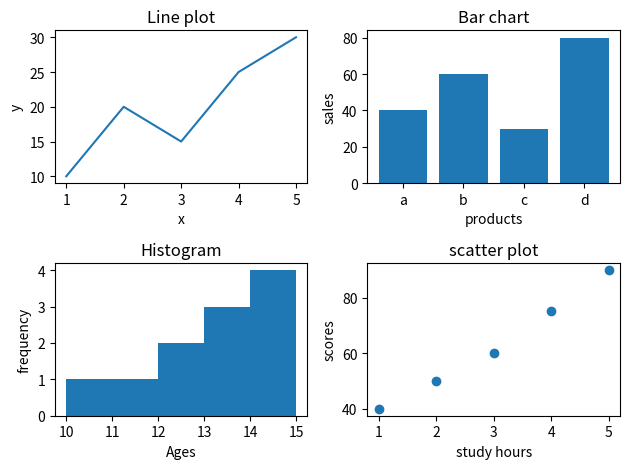

The script that saved this image:
import matplotlib.pyplot as plt

x = [1,2,3,4,5]
y = [10,20,15,25,30]

products = ["a", "b", "c", "d"]
sales = [40,60,30,80]
ages = [10,11,12,12,13,13,13,14,14,15,15]
studyhrs = [1,2,3,4,5]
scores = [40,50,60,75,90]

#line plot
plt.subplot(2,2,1)
plt.plot(x,y)
plt.title("Line plot")
plt.xlabel("x")
plt.ylabel("y")

#bar graph
plt.subplot(2,2,2)
plt.bar(products,sales)
plt.title("Bar chart")
plt.xlabel("products")
plt.ylabel("sales")

#histogram
plt.subplot(2,2,3)
plt.hist(ages,bins = 5, histtype="bar")
plt.title("Histogram")
plt.xlabel("Ages")
plt.ylabel("frequency")

#scatter plot
plt.subplot(2,2,4)
plt.scatter(studyhrs, scores)
plt.title("scatter plot")
plt.xlabel("study hours")
plt.ylabel("scores")

plt.tight_layout()
plt.show()
